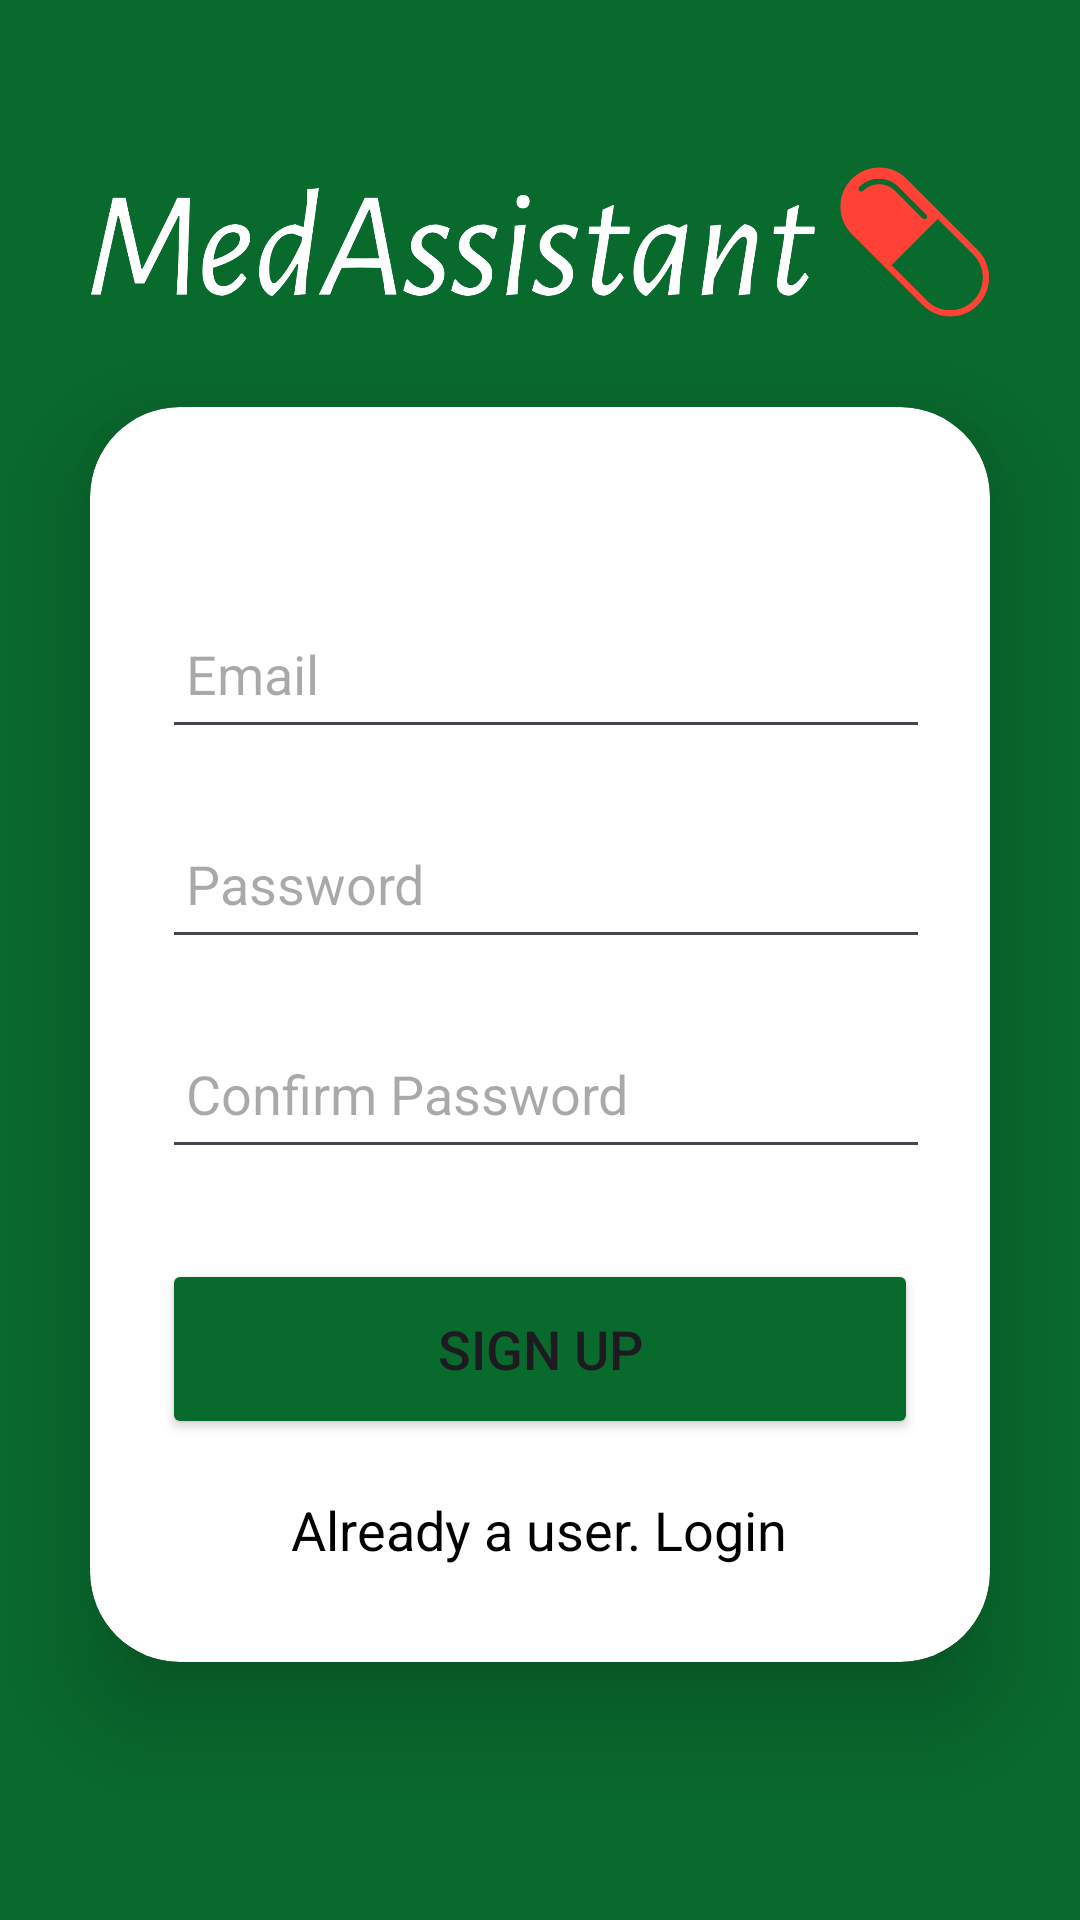

The Android layout XML behind this screen, and the referenced resources:
<!-- AndroidManifest.xml: application theme Theme.MedAssistant -->
<!-- res/layout/activity_sign_up.xml -->
<?xml version="1.0" encoding="utf-8"?>
<LinearLayout
    xmlns:android="http://schemas.android.com/apk/res/android"
    xmlns:app="http://schemas.android.com/apk/res-auto"
    xmlns:tools="http://schemas.android.com/tools"
    android:layout_width="match_parent"
    android:layout_height="match_parent"
    android:orientation="vertical"
    android:gravity="center"
    tools:context=".SignUpActivity"
    android:background="@color/green">

    <ImageView
        android:layout_width="300dp"
        android:layout_height="50dp"
        android:background="@drawable/medassistant"/>

    <androidx.cardview.widget.CardView
        android:layout_width="match_parent"
        android:layout_height="wrap_content"
        android:layout_margin="30dp"
        app:cardCornerRadius="30dp"
        app:cardElevation="20dp">
        <LinearLayout
            android:layout_width="match_parent"
            android:layout_height="wrap_content"
            android:orientation="vertical"
            android:layout_gravity="center_horizontal"
            android:padding="24dp"
         >

            <EditText
                android:layout_width="270dp"
                android:layout_height="50dp"
                android:id="@+id/signup_email"
                android:layout_marginRight="40dp"
                android:layout_marginTop="40dp"
                android:padding="8dp"
                android:hint="Email"

                android:drawablePadding="8dp"
                android:textColor="@color/black" />


            <EditText
                android:layout_width="270dp"
                android:layout_height="50dp"
                android:id="@+id/signup_password"
                android:layout_marginRight="40dp"
                android:layout_marginTop="20dp"
                android:padding="8dp"
                android:hint="Password"
                android:inputType="textPassword"
                android:drawablePadding="8dp"
                android:textColor="@color/black"
                />

            <EditText
                android:layout_width="270dp"
                android:layout_height="50dp"
                android:id="@+id/signup_confirm_password"
                android:layout_marginRight="40dp"
                android:layout_marginTop="20dp"
                android:padding="8dp"
                android:hint="Confirm Password"
                android:inputType="textPassword"
                android:drawablePadding="8dp"
                android:textColor="@color/black"
                />
            <Button
                android:layout_width="match_parent"
                android:layout_height="60dp"
                android:text="Sign Up"
                android:id="@+id/signup_button"
                android:textSize="18sp"
                android:layout_marginTop="30dp"
                android:backgroundTint="@color/green"
                app:cornerRadius = "20dp" />

            <TextView
                android:layout_width="wrap_content"
                android:layout_height="wrap_content"
                android:id="@+id/loginRedirectText"
                android:text="Already a user. Login"
                android:layout_gravity="center"
                android:padding="8dp"
                android:layout_marginTop="10dp"
                android:textColor="@color/black"
                android:textSize="18sp" />
        </LinearLayout>


    </androidx.cardview.widget.CardView>

</LinearLayout>
<!-- resources referenced by this layout -->
<resources>
  <color name="black">#FF000000</color>
  <color name="green">#096A2E</color>
  <!-- drawable medassistant: png bitmap (drawable, 30989 bytes) -->
  <style name="Theme.MedAssistant" parent="Base.Theme.MedAssistant" />
  <style name="Base.Theme.MedAssistant" parent="Theme.Material3.DayNight.NoActionBar">
           Customize your light theme here.
           <item name="colorPrimary">@color/green</item>
          
      </style>
</resources>
